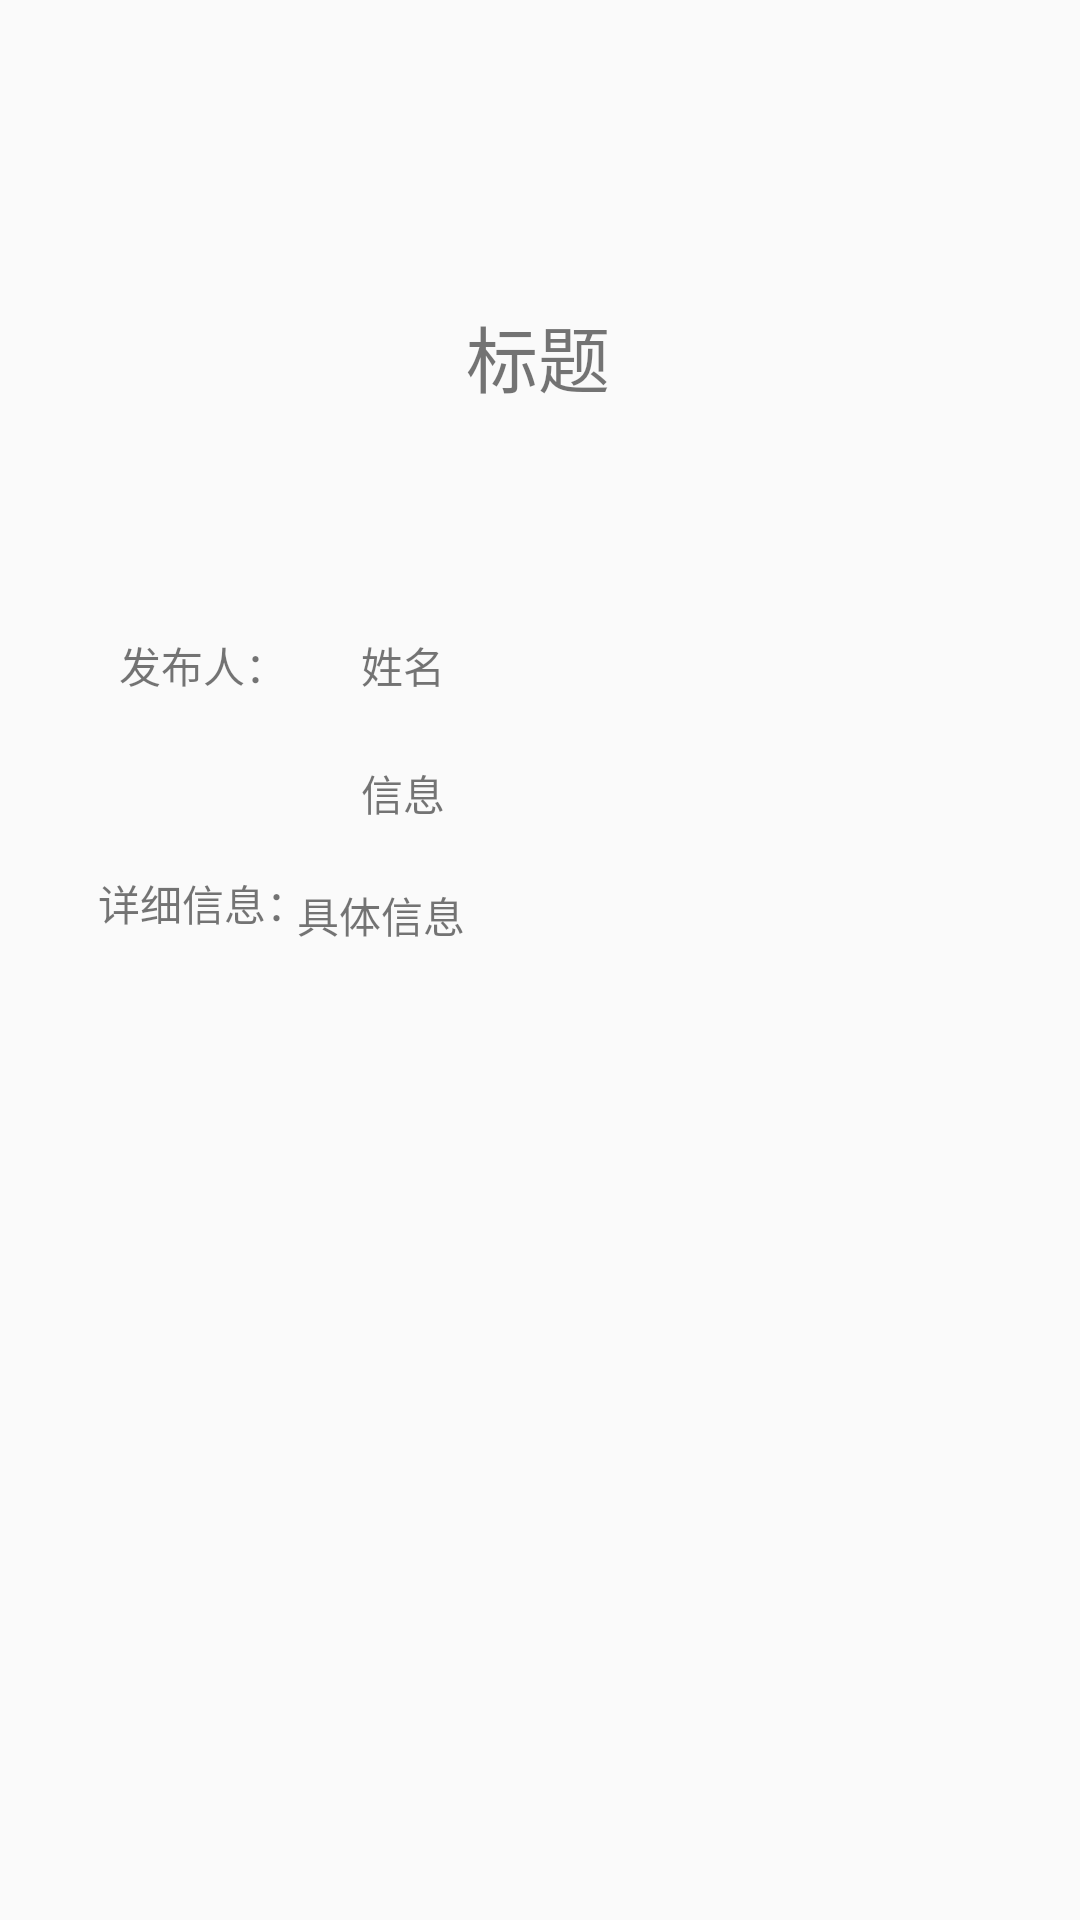

Write the Android layout XML for this screen, with the resource values it uses.
<!-- AndroidManifest.xml: application theme AppTheme -->
<!-- res/layout/activity_infodetail.xml -->
<?xml version="1.0" encoding="utf-8"?>
<androidx.constraintlayout.widget.ConstraintLayout
    xmlns:android="http://schemas.android.com/apk/res/android"
    xmlns:app="http://schemas.android.com/apk/res-auto"
    xmlns:tools="http://schemas.android.com/tools"
    android:layout_width="match_parent"
    android:layout_height="match_parent">

    <TextView
        android:id="@+id/textView_infoDetail_detailInfo"
        android:layout_width="185dp"
        android:layout_height="214dp"
        android:layout_marginTop="10dp"
        android:text="具体信息"
        app:layout_constraintBottom_toBottomOf="parent"
        app:layout_constraintEnd_toEndOf="parent"
        app:layout_constraintHorizontal_bias="0.566"
        app:layout_constraintStart_toStartOf="parent"
        app:layout_constraintTop_toBottomOf="@+id/textView_infoDetail_personInfo"
        app:layout_constraintVertical_bias="0.04" />

    <TextView
        android:id="@+id/textView_infoDetail_name"
        android:layout_width="190dp"
        android:layout_height="30dp"
        android:layout_marginStart="10dp"
        android:layout_marginLeft="10dp"
        android:gravity="center_vertical|left"
        android:text="姓名"
        app:layout_constraintBottom_toBottomOf="parent"
        app:layout_constraintEnd_toEndOf="parent"
        app:layout_constraintHorizontal_bias="0.051"
        app:layout_constraintStart_toEndOf="@+id/textView_infoDetail_1"
        app:layout_constraintTop_toTopOf="parent"
        app:layout_constraintVertical_bias="0.339" />

    <TextView
        android:id="@+id/textView_infoDetail_1"
        android:layout_width="80dp"
        android:layout_height="30dp"
        android:gravity="center"
        android:text="发布人："
        app:layout_constraintBottom_toBottomOf="parent"
        app:layout_constraintEnd_toEndOf="parent"
        app:layout_constraintHorizontal_bias="0.099"
        app:layout_constraintStart_toStartOf="parent"
        app:layout_constraintTop_toTopOf="parent"
        app:layout_constraintVertical_bias="0.339" />

    <TextView
        android:id="@+id/textView_infoDetail_personInfo"
        android:layout_width="190dp"
        android:layout_height="30dp"
        android:layout_marginTop="10dp"
        android:gravity="center_vertical|left"
        android:text="信息"
        app:layout_constraintBottom_toBottomOf="parent"
        app:layout_constraintEnd_toEndOf="parent"
        app:layout_constraintHorizontal_bias="0.0"
        app:layout_constraintStart_toStartOf="@+id/textView_infoDetail_name"
        app:layout_constraintTop_toBottomOf="@+id/textView_infoDetail_name"
        app:layout_constraintVertical_bias="0.007" />

    <TextView
        android:id="@+id/textView_infoDetail_2"
        android:layout_width="80dp"
        android:layout_height="30dp"
        android:gravity="center"
        android:text="详细信息："
        app:layout_constraintBottom_toBottomOf="parent"
        app:layout_constraintEnd_toEndOf="parent"
        app:layout_constraintHorizontal_bias="0.099"
        app:layout_constraintStart_toStartOf="parent"
        app:layout_constraintTop_toTopOf="parent"
        app:layout_constraintVertical_bias="0.469" />

    <TextView
        android:id="@+id/textView_infoDetail_title"
        android:layout_width="wrap_content"
        android:layout_height="60dp"
        android:gravity="center"
        android:text="标题"
        android:textSize="24sp"
        app:layout_constraintBottom_toBottomOf="parent"
        app:layout_constraintEnd_toEndOf="parent"
        app:layout_constraintHorizontal_bias="0.498"
        app:layout_constraintStart_toStartOf="parent"
        app:layout_constraintTop_toTopOf="parent"
        app:layout_constraintVertical_bias="0.153" />

</androidx.constraintlayout.widget.ConstraintLayout>
<!-- resources referenced by this layout -->
<resources>
  <style name="AppTheme" parent="Theme.AppCompat.Light.DarkActionBar">
          
          <item name="colorPrimary">@color/colorPrimary</item>
          <item name="colorPrimaryDark">@color/colorPrimaryDark</item>
          <item name="colorAccent">@color/colorAccent</item>
          <item name="colorControlNormal">@color/white</item>
          <item name="colorControlActivated">@color/colorPrimaryDark</item>
      </style>
  <color name="colorPrimary">#6200EE</color>
  <color name="colorPrimaryDark">#3700B3</color>
  <color name="colorAccent">#6200EE</color>
  <color name="white">#FFFFFF</color>
</resources>
